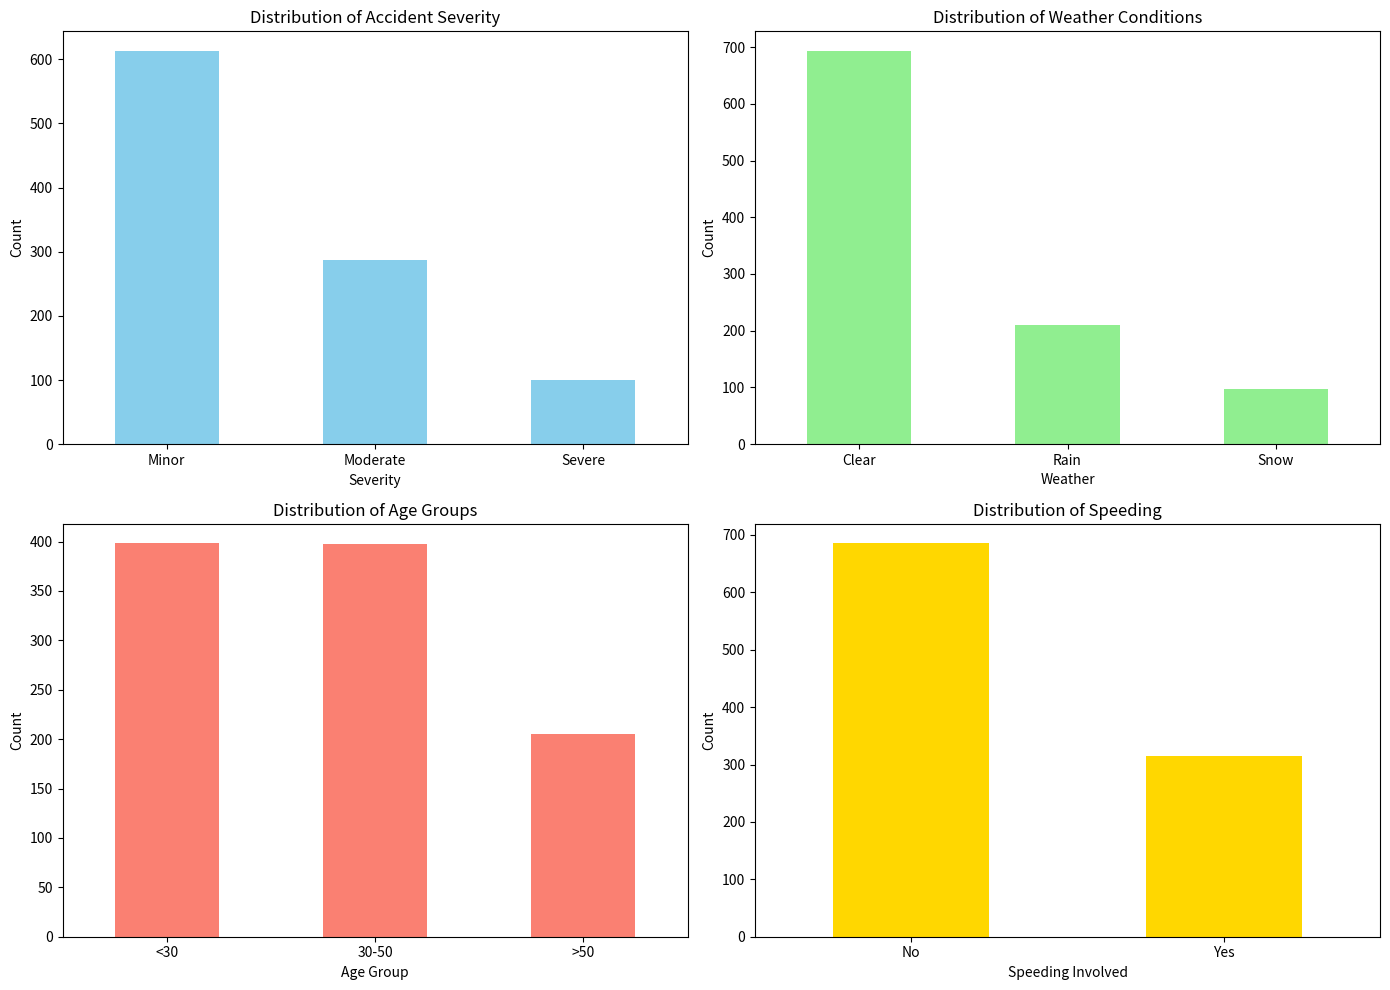

The script that saved this image:
import pandas as pd
import numpy as np
import matplotlib.pyplot as plt

np.random.seed(42)

n_samples = 1000
severity = np.random.choice(['Minor', 'Moderate', 'Severe'], size=n_samples, p=[0.6, 0.3, 0.1])
weather = np.random.choice(['Clear', 'Rain', 'Snow'], size=n_samples, p=[0.7, 0.2, 0.1])
age_group = np.random.choice(['<30', '30-50', '>50'], size=n_samples, p=[0.4, 0.4, 0.2])
speeding = np.random.choice(['Yes', 'No'], size=n_samples, p=[0.3, 0.7])

accident_data = pd.DataFrame({
    'Severity': severity,
    'Weather': weather,
    'Age_Group': age_group,
    'Speeding': speeding
})

print(accident_data.head())
print(accident_data.describe())

plt.figure(figsize=(14, 10))

plt.subplot(2, 2, 1)
accident_data['Severity'].value_counts().plot(kind='bar', color='skyblue')
plt.title('Distribution of Accident Severity')
plt.xlabel('Severity')
plt.ylabel('Count')
plt.xticks(rotation=0)

plt.subplot(2, 2, 2)
accident_data['Weather'].value_counts().plot(kind='bar', color='lightgreen')
plt.title('Distribution of Weather Conditions')
plt.xlabel('Weather')
plt.ylabel('Count')
plt.xticks(rotation=0)

plt.subplot(2, 2, 3)
accident_data['Age_Group'].value_counts().plot(kind='bar', color='salmon')
plt.title('Distribution of Age Groups')
plt.xlabel('Age Group')
plt.ylabel('Count')
plt.xticks(rotation=0)

plt.subplot(2, 2, 4)
accident_data['Speeding'].value_counts().plot(kind='bar', color='gold')
plt.title('Distribution of Speeding')
plt.xlabel('Speeding Involved')
plt.ylabel('Count')
plt.xticks(rotation=0)

plt.tight_layout()
plt.show()
